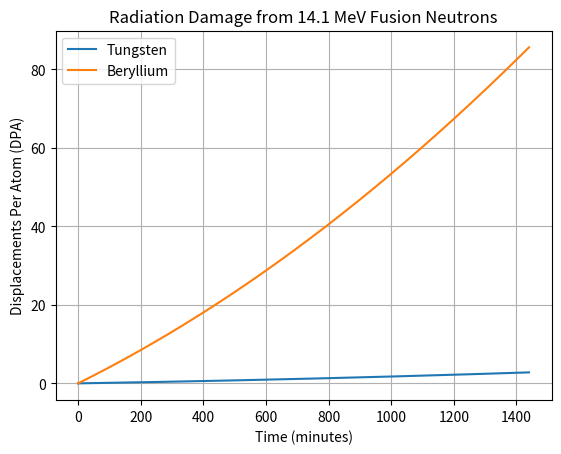

The script that saved this image:
import matplotlib.pyplot as plt
import numpy as np

# ------------------------------------
# Physical Constants
# ------------------------------------

eV = 1.602176634e-19  # Joules/eV
amu = 1.66053906660e-27  # kg/amu
N_a = 6.02214076e23  # Avogadro's number

# ------------------------------------
# Neutron Parameters
# ------------------------------------

neutron_energy_eV = 14.1e6  # D-T fusion neutron energy

total_time = 86400  # seconds
dt = 1
time_steps = int(total_time / dt)

# Flux varies During Exposure
min_neutron_flux = 1e14 # neutrons/cm^2/s
max_neutron_flux = 2e14 # neutrons/cm^2/s

neutron_flux_cm = np.linspace(min_neutron_flux, max_neutron_flux, time_steps)  # neutrons/cm^2/s in increasing linearly from 1e14 to 2e14
neutron_flux = neutron_flux_cm * 1e4  # convert to neutrons/m^2/s

# ------------------------------------
# Tungsten Properties
# ------------------------------------

A_W = 0.18384  # kg/mol
m_W = A_W / N_a  # kg/atom
m_n = 1.008665 * amu  # neutron mass

rho_W = 19250  # kg/m^3
displacement_energy_W_eV = 90

# ------------------------------------
# Beryllium Properties
# ------------------------------------

A_Be = 0.009012182  # kg/mol
m_Be = A_Be / N_a    # kg/atom

rho_Be = 1850 # kg/m^3
displacement_energy_Be_eV = 25

# ------------------------------------
# Sample Geometry
# ------------------------------------

W_thickness = 0.001
W_area = 1e-4  # 1 cm^2

Be_thickness = 0.001
Be_area = 1e-4

# ------------------------------------
# Atoms in Samples
# ------------------------------------

W_atoms_total = (rho_W * W_thickness * W_area) / m_W
Be_atoms_total = (rho_Be * Be_thickness * Be_area) / m_Be

# ------------------------------------
# Energy Transfer (Elastic Scattering) 
# Derived from Conservation of Momentum and Energy
# ------------------------------------

T_W = (4 * m_n * m_W / (m_n + m_W)**2) * neutron_energy_eV # Maximum energy transferred to W atom
T_Be = (4 * m_n * m_Be / (m_n + m_Be)**2) * neutron_energy_eV # Maximum energy transferred to Be atom

# Norgett-Robinson-Torrens (NRT) displacement model estimate
disp_per_neutron_W = 0.8 * T_W / (2 * displacement_energy_W_eV)
disp_per_neutron_Be = 0.8 * T_Be / (2 * displacement_energy_Be_eV)

# ------------------------------------
# Storage Arrays
# ------------------------------------

time = np.arange(0, total_time, dt)
dpa_history = np.zeros((time_steps, 2))

total_displacements_W = 0
total_displacements_Be = 0

# ------------------------------------
# Monte Carlo Simulation
# ------------------------------------

for step in range(time_steps):

    flux = neutron_flux[step]

    neutrons_W = flux * W_area * dt
    neutrons_Be = flux * Be_area * dt

    displacements_W = neutrons_W * disp_per_neutron_W
    displacements_Be = neutrons_Be * disp_per_neutron_Be

    total_displacements_W += displacements_W
    total_displacements_Be += displacements_Be

    dpa_history[step,0] = total_displacements_W / W_atoms_total
    dpa_history[step,1] = total_displacements_Be / Be_atoms_total

# ------------------------------------
# Plot Results
# ------------------------------------

plt.figure()

plt.plot(time/60, dpa_history[:,0], label="Tungsten")
plt.plot(time/60, dpa_history[:,1], label="Beryllium")

plt.xlabel("Time (minutes)")
plt.ylabel("Displacements Per Atom (DPA)")
plt.title("Radiation Damage from 14.1 MeV Fusion Neutrons")

plt.legend()
plt.grid()

plt.show()
